2-way image classification set "delhi" from GitHub (sharunandhaganesh-sudo/PM25_PROJECT); label vocabulary: clean air, noisy polluted air.

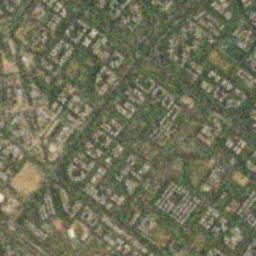
Label: noisy polluted air

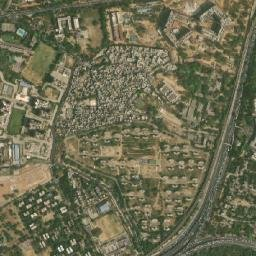
Label: clean air

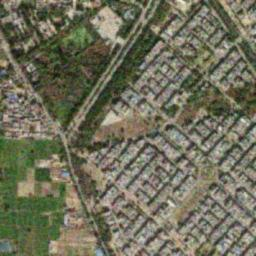
Label: noisy polluted air

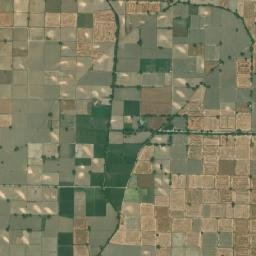
Label: clean air

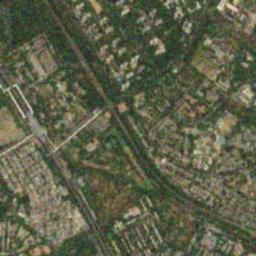
Label: noisy polluted air

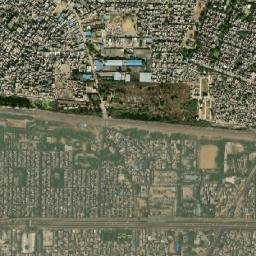
Label: clean air
